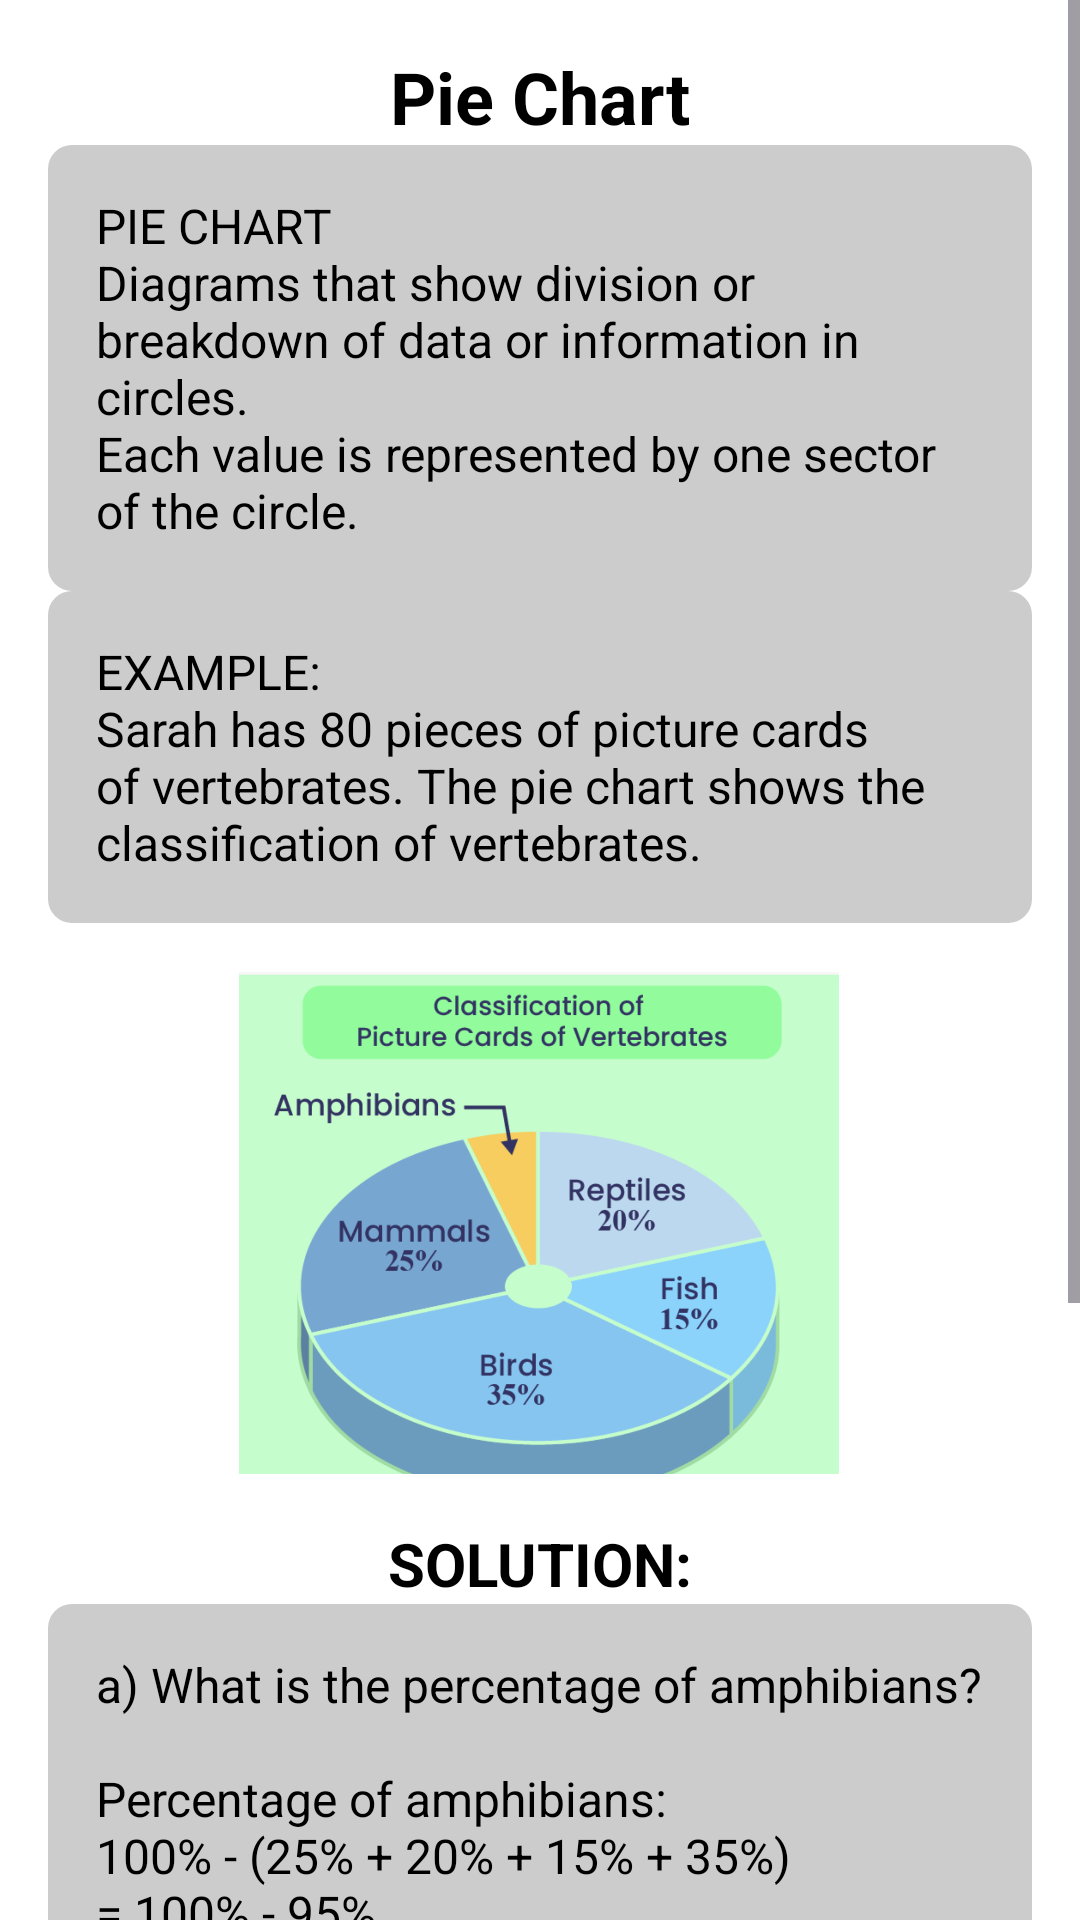

The Android layout XML behind this screen, and the referenced resources:
<!-- AndroidManifest.xml: application theme Theme.PSRQuizApp -->
<!-- res/layout/activity_mlesson6.xml -->
<?xml version="1.0" encoding="utf-8"?>
<ScrollView xmlns:android="http://schemas.android.com/apk/res/android"
    xmlns:app="http://schemas.android.com/apk/res-auto"
    xmlns:tools="http://schemas.android.com/tools"
    android:layout_width="match_parent"
    android:layout_height="match_parent"
    android:background="@color/white"
    tools:context=".MLesson6">

    <androidx.constraintlayout.widget.ConstraintLayout
        android:id="@+id/main"
        android:layout_width="match_parent"
        android:layout_height="wrap_content"
        android:padding="16dp">

        
        <TextView
            android:id="@+id/titleTextView"
            android:layout_width="wrap_content"
            android:layout_height="wrap_content"
            android:text="@string/pie_chart"
            android:textSize="24sp"
            android:textStyle="bold"
            android:textColor="@color/black"
            app:layout_constraintEnd_toEndOf="parent"
            app:layout_constraintStart_toStartOf="parent"
            app:layout_constraintTop_toTopOf="parent"
            android:layout_marginBottom="12dp" />

        
        <TextView
            android:id="@+id/descriptionTextView"
            android:layout_width="0dp"
            android:layout_height="wrap_content"
            android:text="@string/pie_chart_ndiagrams_that_show_division_or_breakdown_of_data_or_information_in_circles_neach_value_is_represented_by_one_sector_of_the_circle"
            android:textSize="16sp"
            android:background="@drawable/text_background"
            android:padding="16dp"
            android:textColor="@color/black"
            app:layout_constraintStart_toStartOf="parent"
            app:layout_constraintEnd_toEndOf="parent"
            app:layout_constraintTop_toBottomOf="@id/titleTextView"
            android:layout_marginBottom="16dp" />

        
        <TextView
            android:id="@+id/exampleTextView"
            android:layout_width="0dp"
            android:layout_height="wrap_content"
            android:text="@string/example_nsarah_has_80_pieces_of_picture_cards_of_vertebrates_the_pie_chart_shows_the_classification_of_vertebrates"
            android:textSize="16sp"
            android:background="@drawable/text_background"
            android:padding="16dp"
            android:textColor="@color/black"
            app:layout_constraintStart_toStartOf="parent"
            app:layout_constraintEnd_toEndOf="parent"
            app:layout_constraintTop_toBottomOf="@id/descriptionTextView"
            android:layout_marginBottom="16dp" />

        

        
        <ImageView
            android:id="@+id/pieChartImageView"
            android:layout_width="200dp"
            android:layout_height="200dp"
            android:contentDescription="@string/pie_chart_image"
            app:layout_constraintEnd_toEndOf="parent"
            app:layout_constraintHorizontal_bias="0.497"
            app:layout_constraintStart_toStartOf="parent"
            app:layout_constraintTop_toBottomOf="@id/exampleTextView"
            app:srcCompat="@drawable/pie" />

        <TextView
            android:id="@+id/solutionTextView"
            android:layout_width="wrap_content"
            android:layout_height="wrap_content"
            android:text="@string/solution"
            android:textSize="20sp"
            android:textStyle="bold"
            android:textColor="@color/black"
            app:layout_constraintTop_toBottomOf="@id/pieChartImageView"
            app:layout_constraintStart_toStartOf="parent"
            app:layout_constraintEnd_toEndOf="parent"
            android:layout_marginBottom="12dp" />

        

        
        <TextView
            android:id="@+id/partATextView"
            android:layout_width="0dp"
            android:layout_height="wrap_content"
            android:background="@drawable/text_background"
            android:padding="16dp"
            android:text="@string/a_what_is_the_percentage_of_amphibians_n_npercentage_of_amphibians_n100_25_20_15_35_n_100_95_n_5"
            android:textColor="@color/black"
            android:textSize="16sp"
            app:layout_constraintEnd_toEndOf="parent"
            app:layout_constraintHorizontal_bias="0.0"
            app:layout_constraintStart_toStartOf="parent"
            app:layout_constraintTop_toBottomOf="@id/solutionTextView" />

        <TextView
            android:id="@+id/partBTextView"
            android:layout_width="0dp"
            android:layout_height="wrap_content"
            android:text="@string/b_find_the_difference_between_the_number_of_mammals_and_bird_picture_cards_n_nmammals_25_100_80_20_pieces_nbirds_35_100_80_28_pieces_n_nthe_difference_between_the_number_of_picture_cards_of_mammals_and_birds_nbird_picture_cards_mammal_picture_cards_28_pieces_20_pieces_8_pieces"
            android:textSize="16sp"
            android:background="@drawable/text_background"
            android:padding="16dp"
            android:textColor="@color/black"
            app:layout_constraintStart_toStartOf="parent"
            app:layout_constraintEnd_toEndOf="parent"
            app:layout_constraintTop_toBottomOf="@id/partATextView" />

    </androidx.constraintlayout.widget.ConstraintLayout>
</ScrollView>
<!-- resources referenced by this layout -->
<resources>
  <color name="black">#FF000000</color>
  <color name="white">#FFFFFFFF</color>
  <!-- drawable pie: png bitmap (drawable, 404086 bytes) -->
  <!-- drawable text_background (drawable) -->
  <shape xmlns:android="http://schemas.android.com/apk/res/android">
      <solid android:color="@color/SoftGrey" />
      <corners android:radius="8dp" />
      <padding android:left="8dp" android:top="8dp" android:right="8dp" android:bottom="8dp" />
      <elevation android:elevation="4dp" />
  </shape>
  <string name="a_what_is_the_percentage_of_amphibians_n_npercentage_of_amphibians_n100_25_20_15_35_n_100_95_n_5">a) What is the percentage of amphibians?\n\nPercentage of amphibians:\n100% - (25% + 20% + 15% + 35%)\n= 100% - 95%\n= 5%</string>
  <string name="b_find_the_difference_between_the_number_of_mammals_and_bird_picture_cards_n_nmammals_25_100_80_20_pieces_nbirds_35_100_80_28_pieces_n_nthe_difference_between_the_number_of_picture_cards_of_mammals_and_birds_nbird_picture_cards_mammal_picture_cards_28_pieces_20_pieces_8_pieces">b) Find the difference between the number of mammals and bird picture cards.\n\nMammals = (25/100) × 80 = 20 pieces\nBirds = (35/100) × 80 = 28 pieces\n\nThe difference between the number of picture cards of mammals and birds:\nBird picture cards - Mammal picture cards = 28 pieces - 20 pieces = 8 pieces</string>
  <string name="example_nsarah_has_80_pieces_of_picture_cards_of_vertebrates_the_pie_chart_shows_the_classification_of_vertebrates">EXAMPLE:\nSarah has 80 pieces of picture cards of vertebrates. The pie chart shows the classification of vertebrates.</string>
  <string name="pie_chart">Pie Chart</string>
  <string name="pie_chart_image">Pie Chart Image</string>
  <string name="pie_chart_ndiagrams_that_show_division_or_breakdown_of_data_or_information_in_circles_neach_value_is_represented_by_one_sector_of_the_circle">PIE CHART\nDiagrams that show division or breakdown of data or information in circles.\nEach value is represented by one sector of the circle.</string>
  <string name="solution">SOLUTION:</string>
  <style name="Theme.PSRQuizApp" parent="Base.Theme.PSRQuizApp" />
  <color name="SoftGrey">#CCCCCC</color>
  <style name="Base.Theme.PSRQuizApp" parent="Theme.Material3.Light">
          
          
          <item name="colorPrimary">@color/Blue</item>
      </style>
  <color name="Blue">#98C1CE</color>
</resources>
